Run: headless pygame with SDL's dummy video driver; simulated clock (each Clock.tick advances the game by its frame time, no real sleeping); random seed 0; keys injected as events and as key.get_pressed() state; mouse plan: one left click at the window centre at the start of phase 2, then a move to the lower-right quarter at the start of phase 3.
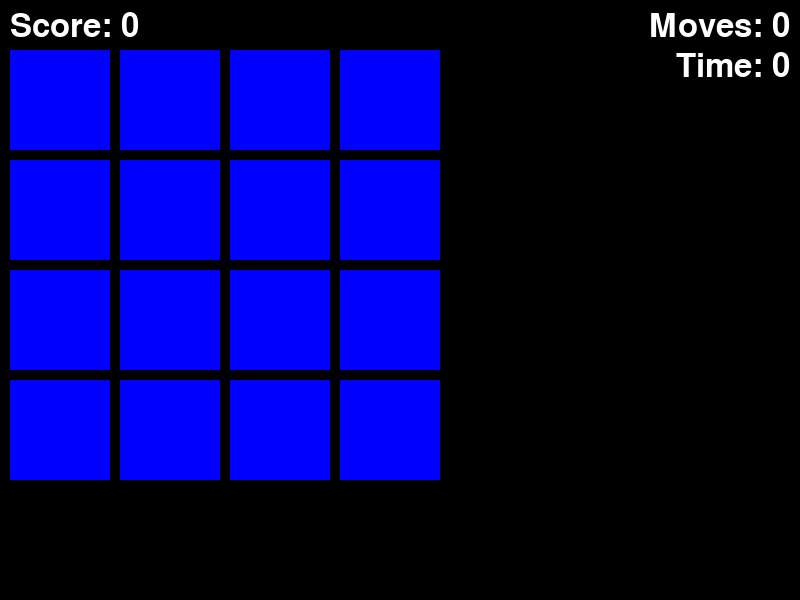
Frame 1 of 4 · flips 1–60 · no input
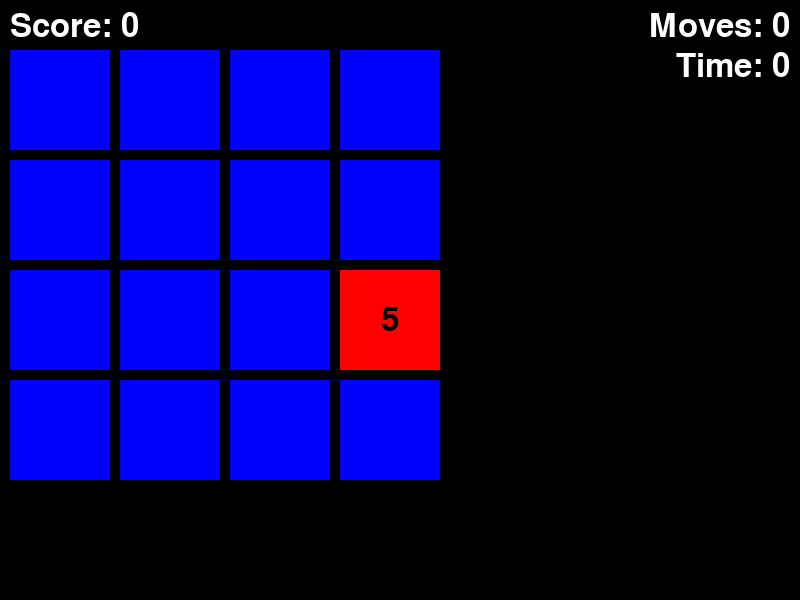
Frame 2 of 4 · flips 61–180 · clicked the window centre · tapped SPACE, RETURN · held RIGHT (→), D
Frame 3 of 4 · flips 181–300 · moved the mouse to the lower-right quarter · held DOWN (↓), S · screen unchanged from frame 2, image omitted
Frame 4 of 4 · flips 301–420 · held LEFT (←), A, UP (↑), W · screen unchanged from frame 3, image omitted

The pygame program that drew these frames:

import pygame
import random

pygame.init()

WINDOW_WIDTH = 800
WINDOW_HEIGHT = 600

CARD_WIDTH = 100
CARD_HEIGHT = 100

CARD_COUNT = 16
NUM_UNIQUE_NUMBERS = CARD_COUNT // 2

# Define colors
BLACK = (0, 0, 0)
WHITE = (255, 255, 255)
BLUE = (0, 0, 255)
GREEN = (0, 255, 0)
RED = (255, 0, 0)

window = pygame.display.set_mode((WINDOW_WIDTH, WINDOW_HEIGHT))
pygame.display.set_caption("Memory Matching Game")

font = pygame.font.SysFont(None, 48)

card_numbers = list(range(1, NUM_UNIQUE_NUMBERS + 1)) * 2

random.shuffle(card_numbers)

cards = []
for i in range(CARD_COUNT):
    x = (i % 4) * (CARD_WIDTH + 10) + 10
    y = (i // 4) * (CARD_HEIGHT + 10) + 50
    card = pygame.sprite.Sprite()
    card.image = pygame.Surface((CARD_WIDTH, CARD_HEIGHT))
    card.image.fill(WHITE)
    card.rect = pygame.Rect(x, y, CARD_WIDTH, CARD_HEIGHT)
    card.number = card_numbers[i]
    cards.append(card)

flipped_cards = []
matched_cards = []
game_over = False
move_counter = 0
score = 0

def draw_card(card):
    if card in matched_cards:
        pygame.draw.rect(window, GREEN, card.rect)
        number_text = font.render(str(card.number), True, BLACK)
        number_rect = number_text.get_rect()
        number_rect.center = card.rect.center
        window.blit(number_text, number_rect)
    elif card in flipped_cards:
        pygame.draw.rect(window, RED, card.rect)
        number_text = font.render(str(card.number), True, BLACK)
        number_rect = number_text.get_rect()
        number_rect.center = card.rect.center
        window.blit(number_text, number_rect)
    else:
        # check if the mouse cursor is within the bounds of the card
        mouse_pos = pygame.mouse.get_pos()
        if card.rect.collidepoint(mouse_pos):
            pygame.draw.rect(window, WHITE, card.rect)
        else:
            pygame.draw.rect(window, BLUE, card.rect)



def draw_game_over():
    game_over_text = font.render("GAME OVER", True, WHITE)
    game_over_rect = game_over_text.get_rect()
    game_over_rect.center = (WINDOW_WIDTH // 2, WINDOW_HEIGHT // 2 - 50)
    window.blit(game_over_text, game_over_rect)

    move_counter_text = font.render("Moves: " + str(move_counter), True, WHITE)
    move_counter_rect = move_counter_text.get_rect()
    move_counter_rect.center = (WINDOW_WIDTH // 2, WINDOW_HEIGHT // 2 - 10)
    window.blit(move_counter_text, move_counter_rect)

    score_text = font.render("Score: " + str(score), True, WHITE)
    score_rect = score_text.get_rect()
    score_rect.center = (WINDOW_WIDTH // 2, WINDOW_HEIGHT // 2 + 30)
    window.blit(score_text, score_rect)

def draw_move_counter():
    move_counter_text = font.render("Moves: " + str(move_counter), True, WHITE)
    move_counter_rect = move_counter_text.get_rect()
    move_counter_rect.topright = (WINDOW_WIDTH - 10, 10)
    window.blit(move_counter_text, move_counter_rect)


def draw_score():
    score_text = font.render("Score: " + str(score), True, WHITE)
    score_rect = score_text.get_rect()
    score_rect.topleft = (10, 10)
    window.blit(score_text, score_rect)


while not game_over:
    start_time = pygame.time.get_ticks()
    while not game_over:
        elapsed_time = pygame.time.get_ticks() - start_time
        seconds = elapsed_time // 1000

        for event in pygame.event.get():
            if event.type == pygame.QUIT:
                game_over = True
            elif event.type == pygame.MOUSEBUTTONDOWN:
                if len(flipped_cards) < 2:
                    for card in cards:
                        if card.rect.collidepoint(event.pos):
                            if card not in flipped_cards and card not in matched_cards:
                                flipped_cards.append(card)
                                draw_card(card)
                                pygame.display.update()
                                if len(flipped_cards) == 2:
                                    move_counter += 1
                                    draw_move_counter()
                                    if flipped_cards[0].number == flipped_cards[1].number:
                                        matched_cards.extend(flipped_cards)
                                        flipped_cards = []
                                        score += 1
                                        if score == NUM_UNIQUE_NUMBERS:
                                            game_over = True
                                    else:
                                        pygame.time.wait(500)
                                        for card in flipped_cards:
                                            draw_card(card)
                                        pygame.display.update()
                                        flipped_cards = []

        window.fill(BLACK)
        for card in cards:
            draw_card(card)
        draw_move_counter()
        draw_score()
        time_text = font.render("Time: " + str(seconds), True, WHITE)
        time_rect = time_text.get_rect()
        time_rect.topright = (WINDOW_WIDTH - 10, 50)
        window.blit(time_text, time_rect)
        if game_over:
            window.fill(BLACK)
            draw_game_over()
            time_text = font.render("Time: " + str(seconds), True, WHITE)
            time_rect = time_text.get_rect()
            time_rect.center = (WINDOW_WIDTH // 2, WINDOW_HEIGHT // 2 + 70)
            window.blit(time_text, time_rect)
        pygame.display.update()

pygame.time.delay(5000)
pygame.quit()
